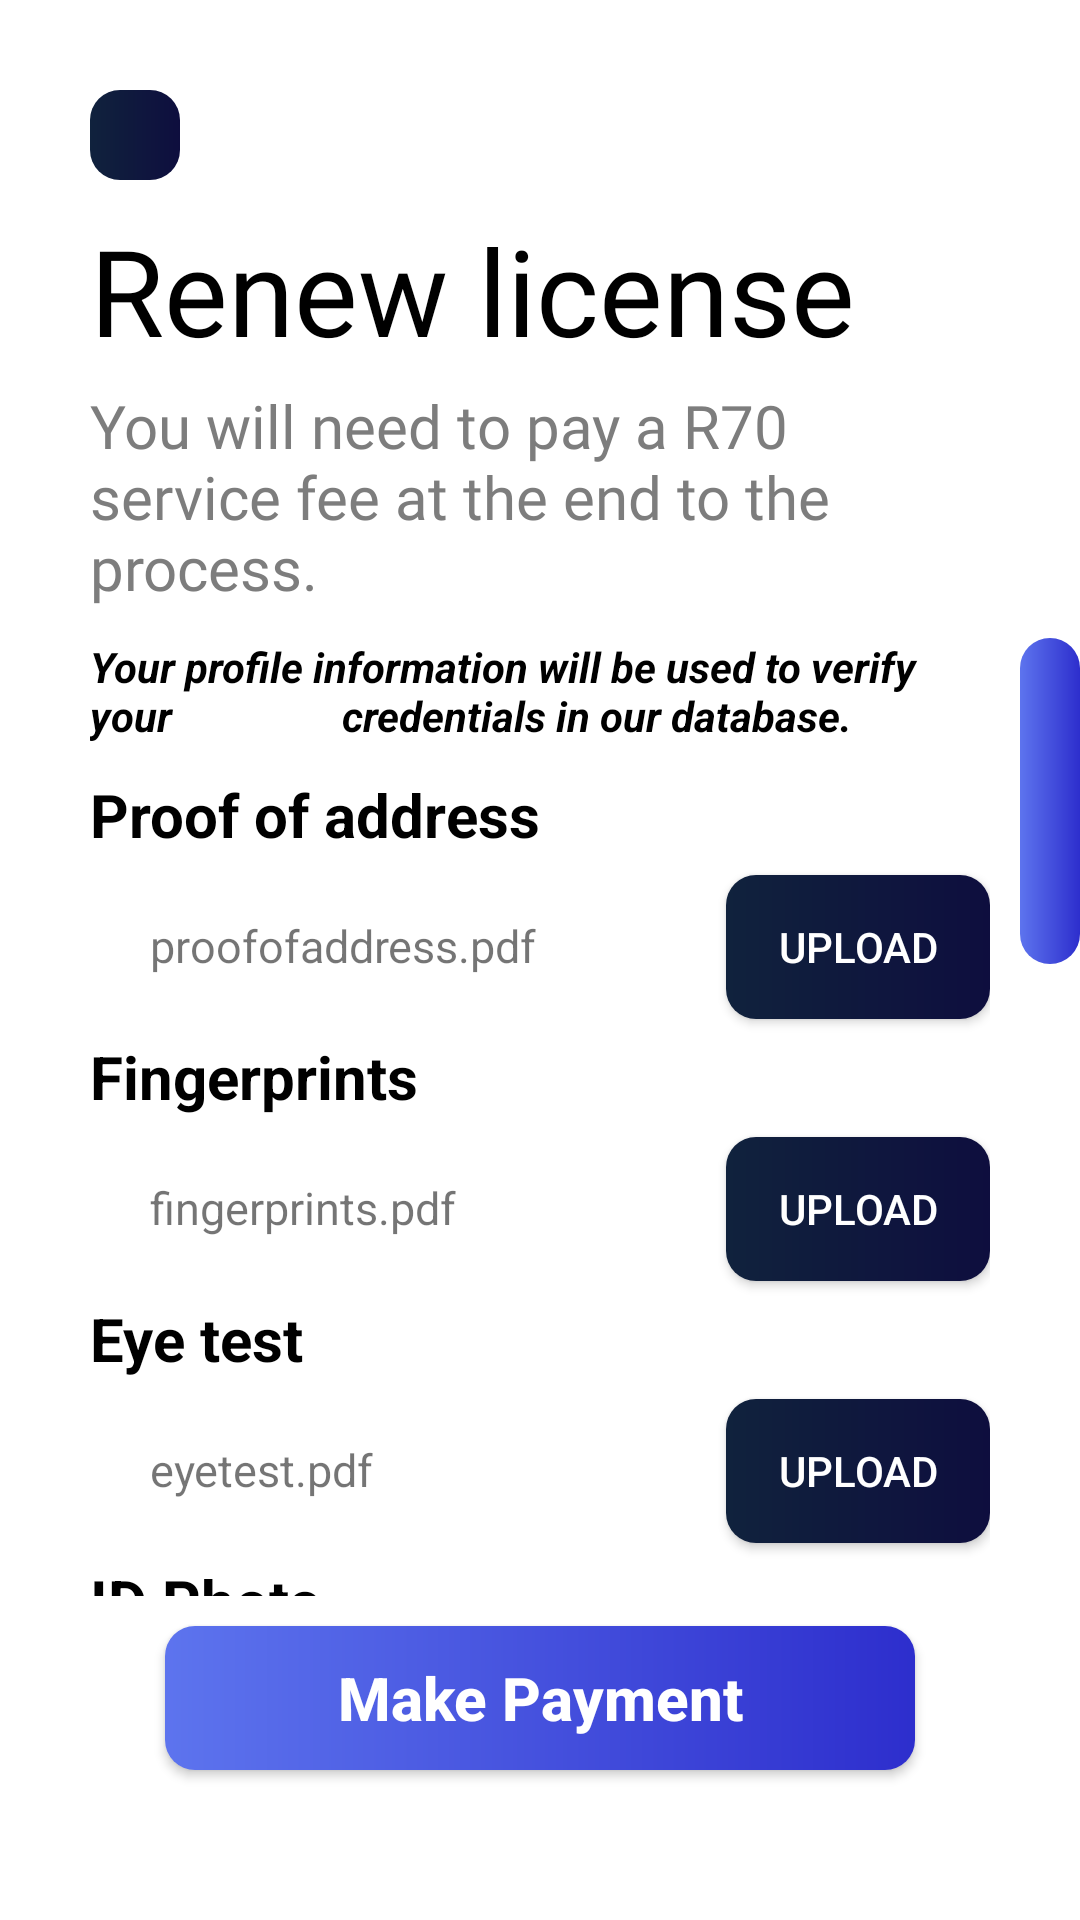

Here is an Android app screen rendered from its layout file. Give the layout XML and the strings, colors and styles it references.
<!-- AndroidManifest.xml: application theme Theme.LicenseApp -->
<!-- res/layout/activity_renew_license.xml -->
<?xml version="1.0" encoding="utf-8"?>
<androidx.constraintlayout.widget.ConstraintLayout xmlns:android="http://schemas.android.com/apk/res/android"
    xmlns:app="http://schemas.android.com/apk/res-auto"
    xmlns:tools="http://schemas.android.com/tools"
    android:layout_width="match_parent"
    android:layout_height="match_parent"
    tools:context=".RenewLicense">

    <androidx.appcompat.widget.AppCompatImageButton
        android:id="@+id/btnRenewLicenseBack"
        android:layout_width="30dp"
        android:layout_height="30dp"
        android:tint="@color/white"
        android:src="@drawable/ic_baseline_arrow_back_24"
        app:layout_constraintTop_toTopOf="parent"
        app:layout_constraintLeft_toLeftOf="parent"
        android:layout_margin="30dp"
        android:background="@drawable/button_background_black" />

    <TextView
        android:layout_width="match_parent"
        android:layout_height="wrap_content"
        android:text="Renew license"
        android:fontFamily="@font/noveosans"
        android:textColor="@color/black"
        android:textSize="40sp"
        android:layout_marginHorizontal="30dp"
        android:layout_marginTop="10dp"
        app:layout_constraintEnd_toEndOf="parent"
        app:layout_constraintStart_toStartOf="parent"
        app:layout_constraintTop_toBottomOf="@id/btnRenewLicenseBack"
        android:id="@+id/msgRenewLicense"/>

    <TextView
        android:layout_width="match_parent"
        android:layout_height="wrap_content"
        android:text="You will need to pay a R70 service fee at the end to the process."
        android:fontFamily="@font/noveosans"
        android:textColor="#E9717171"
        android:textSize="20sp"
        android:layout_marginHorizontal="30dp"
        android:layout_marginTop="5dp"
        app:layout_constraintEnd_toEndOf="parent"
        app:layout_constraintStart_toStartOf="parent"
        app:layout_constraintTop_toBottomOf="@+id/msgRenewLicense"
        android:id="@+id/msgRenewLicenseDescription"/>

    <androidx.core.widget.NestedScrollView
        android:scrollbarThumbVertical="@drawable/button_background"
        android:fadeScrollbars="false"
        android:scrollbars="vertical"
        android:scrollbarSize="20dp"
        app:layout_constraintTop_toBottomOf="@id/msgRenewLicenseDescription"
        app:layout_constraintBottom_toTopOf="@id/btnFinishRenewLicense"
        android:layout_width="match_parent"
        android:layout_height="0dp"
        android:layout_marginTop="10dp"
        android:layout_marginBottom="10dp"
        >

        <LinearLayout
            android:orientation="vertical"
            android:layout_marginHorizontal="30dp"
            android:layout_width="match_parent"
            android:layout_height="wrap_content">


            <TextView
                android:textStyle="bold|italic"
                android:layout_marginBottom="10dp"
                android:layout_width="wrap_content"
                android:layout_height="wrap_content"
                android:textColor="@color/black"
                android:text="Your profile information will be used to verify your
                credentials in our database. "/>

            <TextView
                android:layout_width="wrap_content"
                android:layout_height="wrap_content"
                android:text="Proof of address"
                android:textSize="20sp"
                android:textColor="@color/black"
                android:textStyle="bold"
                />
            <LinearLayout
                android:orientation="horizontal"
                android:layout_width="match_parent"
                android:layout_height="wrap_content">
                <TextView
                    android:id="@+id/proofofaddressfileName"
                    android:layout_weight="1"
                    android:text="proofofaddress.pdf"
                    android:layout_width="wrap_content"
                    android:layout_height="wrap_content"
                    android:textSize="15sp"
                    android:padding="20dp"
                    />
                <android.widget.Button
                    android:id="@+id/proofofaddressBtn"
                    android:textColor="@color/white"
                    android:background="@drawable/button_background_black"
                    android:layout_width="wrap_content"
                    android:layout_height="wrap_content"
                    android:text="upload"/>
            </LinearLayout>

            <TextView
                android:layout_width="wrap_content"
                android:layout_height="wrap_content"
                android:text="Fingerprints"
                android:textSize="20sp"
                android:textColor="@color/black"
                android:textStyle="bold"
                />
            <LinearLayout
                android:orientation="horizontal"
                android:layout_width="match_parent"
                android:layout_height="wrap_content">
                <TextView
                    android:id="@+id/fingerprintfileName"
                    android:layout_weight="1"
                    android:text="fingerprints.pdf"
                    android:layout_width="wrap_content"
                    android:layout_height="wrap_content"
                    android:textSize="15sp"
                    android:padding="20dp"
                    />
                <android.widget.Button
                    android:id="@+id/fingerprintBtn"
                    android:textColor="@color/white"
                    android:background="@drawable/button_background_black"
                    android:layout_width="wrap_content"
                    android:layout_height="wrap_content"
                    android:text="upload"/>
            </LinearLayout>

            <TextView
                android:layout_width="wrap_content"
                android:layout_height="wrap_content"
                android:text="Eye test"
                android:textSize="20sp"
                android:textColor="@color/black"
                android:textStyle="bold"
                />
            <LinearLayout
                android:orientation="horizontal"
                android:layout_width="match_parent"
                android:layout_height="wrap_content">
                <TextView
                    android:id="@+id/eyetestfileName"
                    android:layout_weight="1"
                    android:text="eyetest.pdf"
                    android:layout_width="wrap_content"
                    android:layout_height="wrap_content"
                    android:textSize="15sp"
                    android:padding="20dp"
                    />
                <android.widget.Button
                    android:id="@+id/eyetestBtn"
                    android:textColor="@color/white"
                    android:background="@drawable/button_background_black"
                    android:layout_width="wrap_content"
                    android:layout_height="wrap_content"
                    android:text="upload"/>
            </LinearLayout>

            <TextView
                android:layout_width="wrap_content"
                android:layout_height="wrap_content"
                android:text="ID Photo"
                android:textSize="20sp"
                android:textColor="@color/black"
                android:textStyle="bold"
                />
            <LinearLayout
                android:orientation="horizontal"
                android:layout_width="match_parent"
                android:layout_height="wrap_content">
                <TextView
                    android:id="@+id/idphotoName"
                    android:layout_weight="1"
                    android:text="idphotoblackandwhite.pdf"
                    android:layout_width="wrap_content"
                    android:layout_height="wrap_content"
                    android:textSize="15sp"
                    android:padding="20dp"
                    />
                <android.widget.Button
                    android:id="@+id/idphotoBtn"
                    android:textColor="@color/white"
                    android:background="@drawable/button_background_black"
                    android:layout_width="wrap_content"
                    android:layout_height="wrap_content"
                    android:text="upload"/>
            </LinearLayout>
            <TextView
                android:layout_marginTop="10dp"
                android:layout_width="match_parent"
                android:layout_height="wrap_content"
                android:text="Make sure your photo looks like the example below"
                android:textColor="#C62828"
                android:textStyle="bold"
                />

            <ImageView
                android:layout_width="wrap_content"
                android:layout_height="wrap_content"
                android:layout_gravity="center"
                android:src="@drawable/idphotoexample"
                />

        </LinearLayout>

    </androidx.core.widget.NestedScrollView>

    <android.widget.Button
        android:id="@+id/btnFinishRenewLicense"
        android:layout_width="250dp"
        android:layout_height="wrap_content"
        android:text="Make Payment"
        android:layout_gravity="center_horizontal"
        android:background="@drawable/button_background"
        android:textColor="@color/white"
        android:textAllCaps="false"
        android:textSize="20sp"
        android:textStyle="bold"
        android:elevation="10dp"
        app:layout_constraintBottom_toBottomOf="parent"
        app:layout_constraintRight_toRightOf="parent"
        app:layout_constraintLeft_toLeftOf="parent"
        android:layout_marginBottom="50dp"
        />


</androidx.constraintlayout.widget.ConstraintLayout>
<!-- resources referenced by this layout -->
<resources>
  <!-- drawable button_background (drawable-xhdpi) -->
  <?xml version="1.0" encoding="utf-8"?>
  <ripple xmlns:android="http://schemas.android.com/apk/res/android" android:color="@color/black">
      <item>
          <shape android:shape="rectangle">
              <gradient android:startColor="#5d74ee"  android:endColor="#2d2ecd"/>
              <corners android:radius="10dp"/>
          </shape>
      </item>
  </ripple>
  <!-- drawable button_background_black (drawable-xhdpi) -->
  <?xml version="1.0" encoding="utf-8"?>
  <ripple xmlns:android="http://schemas.android.com/apk/res/android" android:color="#0069E1">
      <item>
          <shape android:shape="rectangle">
              <gradient android:startColor="#10223D"  android:endColor="#0E0E3E"/>
              <corners android:radius="10dp"/>
          </shape>
      </item>
  </ripple>
  <!-- drawable idphotoexample: jpg bitmap (drawable-mdpi, 64545 bytes) -->
  <style name="Theme.LicenseApp" parent="Theme.MaterialComponents.DayNight.NoActionBar">
          
          <item name="colorPrimary">@color/purple_500</item>
          <item name="colorPrimaryVariant">@color/purple_700</item>
          <item name="colorOnPrimary">@color/white</item>
          
          <item name="colorSecondary">@color/teal_200</item>
          <item name="colorSecondaryVariant">@color/teal_700</item>
          <item name="colorOnSecondary">@color/black</item>
          
          <item name="android:statusBarColor" tools:targetApi="l">@color/ic_launcher_background</item>
          
      </style>
  <color name="ic_launcher_background">#0860F0</color>
  <!-- not gathered from this repository: default colours our renderer supplied (Android Studio template values) -->
  <color name="purple_500">#FF6200EE</color>
  <color name="purple_700">#FF3700B3</color>
  <color name="teal_200">#FF03DAC5</color>
  <color name="teal_700">#FF018786</color>
  <color name="black">#FF000000</color>
  <color name="white">#FFFFFFFF</color>
</resources>
